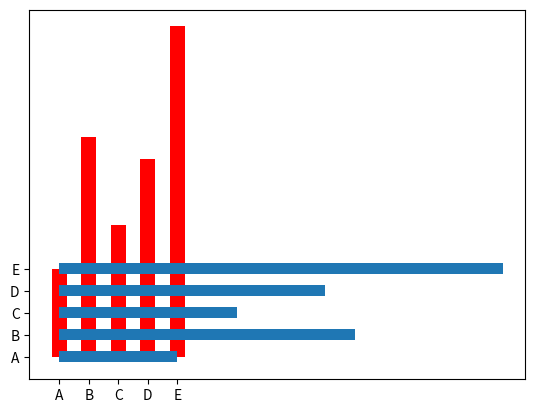

Recreate this plot in Python.
import matplotlib.pyplot as plt
import numpy as np

x = np.array(['A', 'B', 'C', 'D', 'E'])
y = np.array([4, 10, 6, 9, 15])

# Bar Color - (color)
# Bar Width - The default width value is 0.8
plt.bar(x, y, color='r', width=0.5)
plt.show()

# Horizontal Bars - The default height value is 0.8
plt.barh(x, y, height=0.5)
plt.show()
